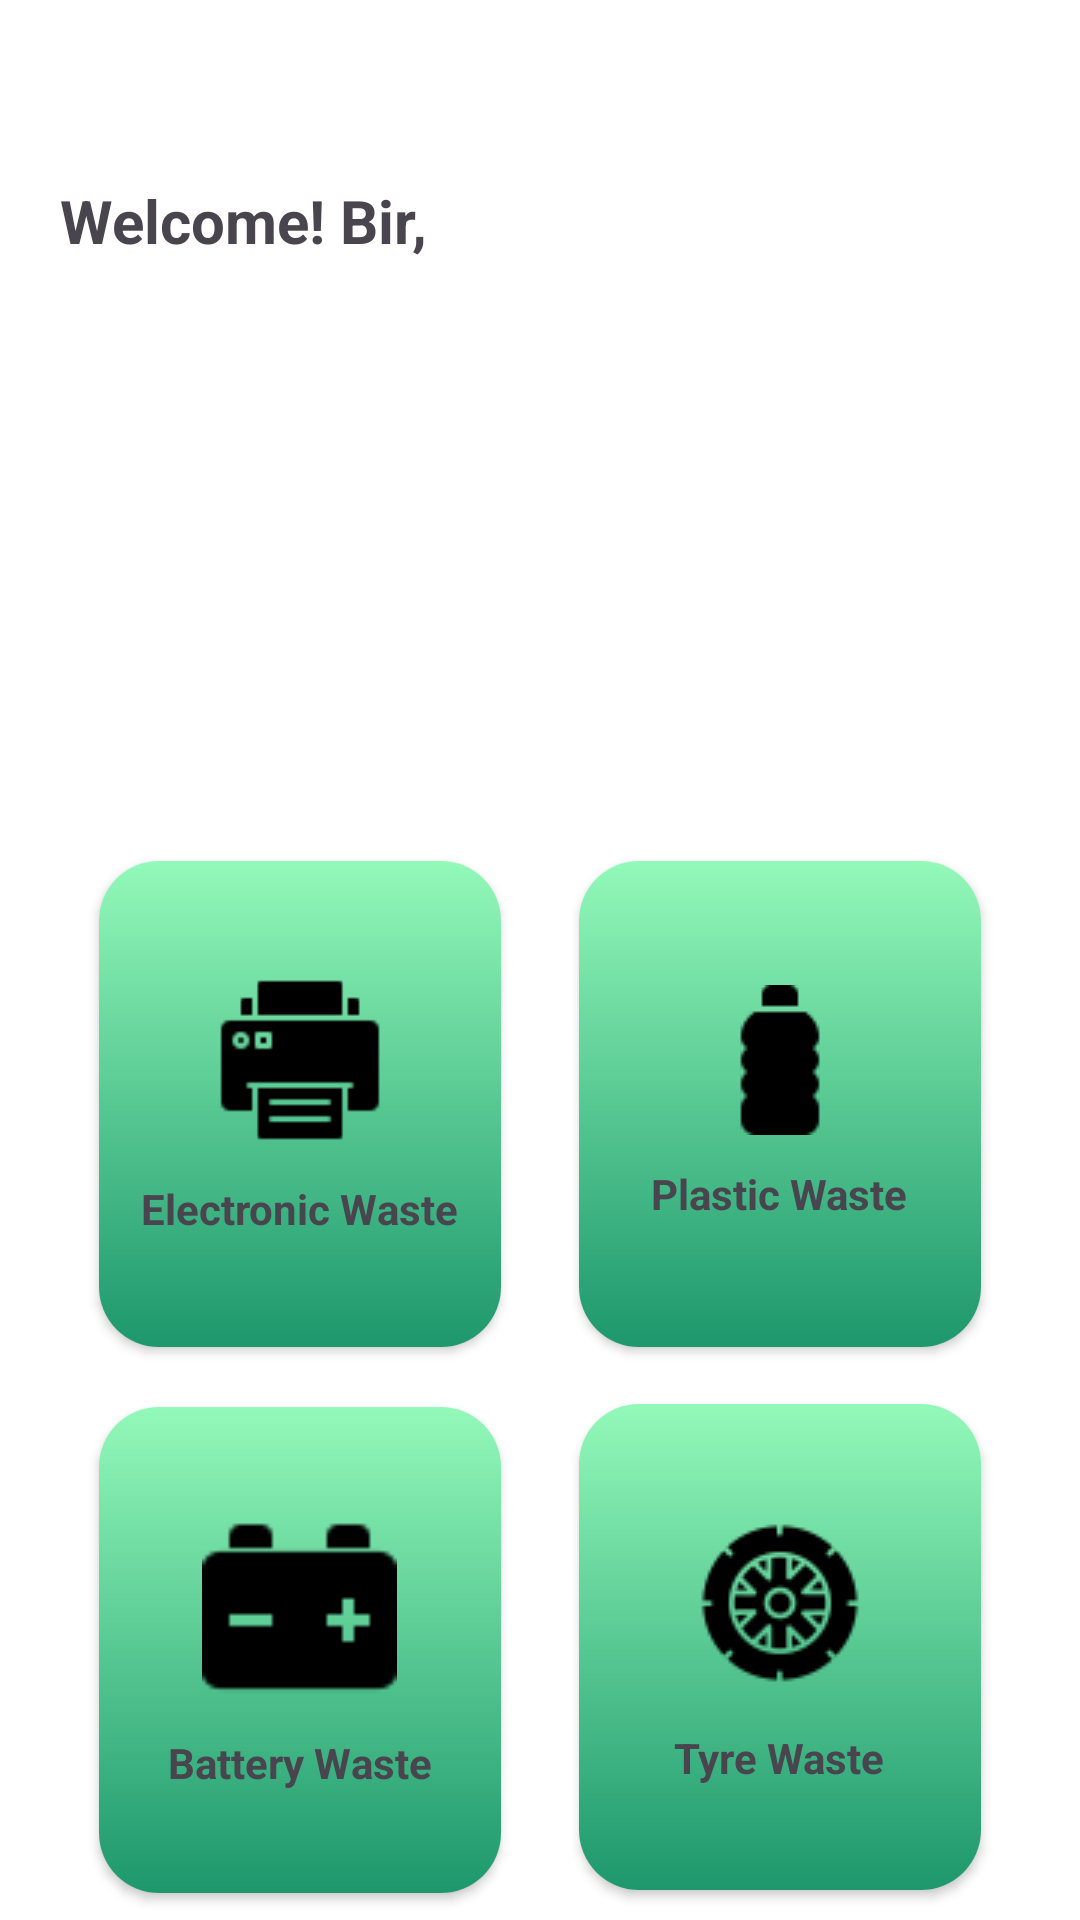

Layout XML and referenced resources for this Android screen:
<!-- AndroidManifest.xml: application theme Theme.Waste -->
<!-- res/layout/fragment_home.xml -->
<?xml version="1.0" encoding="utf-8"?>
<FrameLayout xmlns:android="http://schemas.android.com/apk/res/android"
    xmlns:tools="http://schemas.android.com/tools"
    xmlns:app="http://schemas.android.com/apk/res-auto"
    android:layout_width="match_parent"
    android:layout_height="match_parent"
    tools:context=".fragments.Home">

    <androidx.constraintlayout.widget.ConstraintLayout
        android:layout_width="match_parent"
        android:layout_height="match_parent"
        android:background="@color/white"
        android:orientation="vertical">


        <androidx.appcompat.widget.AppCompatTextView
            android:id="@+id/welcome"
            android:layout_width="wrap_content"
            android:layout_height="wrap_content"
            android:text="Welcome! Bir,"
            android:layout_marginTop="60dp"
            android:layout_marginStart="20dp"
            android:textSize="20sp"
            android:textStyle="bold"
            app:layout_constraintStart_toStartOf="parent"
            app:layout_constraintTop_toTopOf="parent" />

        <androidx.constraintlayout.widget.ConstraintLayout
            android:id="@+id/roundedLayout"
            android:layout_width="match_parent"
            android:layout_height="match_parent"
            android:layout_marginTop="88dp"
            android:background="@drawable/rounded_shape">

            <ImageView
                android:id="@+id/imageView"
                android:layout_width="match_parent"
                android:layout_height="wrap_content"
                android:layout_marginStart="25dp"
                android:layout_marginEnd="25dp"
                android:layout_marginTop="10dp"
                android:paddingBottom="20dp"
                app:layout_constraintStart_toStartOf="parent"
                app:layout_constraintTop_toTopOf="parent"
                tools:srcCompat="@tools:sample/avatars" />

            <androidx.cardview.widget.CardView
                android:id="@+id/cv_ewaste"
                android:layout_width="150dp"
                android:layout_height="180dp"
                android:layout_marginStart="25dp"
                android:layout_marginTop="190dp"
                android:layout_weight="1"
                app:cardCornerRadius="20dp"
                app:cardUseCompatPadding="true"
                app:layout_constraintStart_toStartOf="parent"
                app:layout_constraintTop_toTopOf="parent">

                <RelativeLayout
                    android:layout_width="match_parent"
                    android:layout_height="match_parent">

                    <LinearLayout
                        android:layout_width="match_parent"
                        android:layout_height="match_parent"
                        android:gravity="center"
                        android:orientation="vertical"
                        android:background="@drawable/green_gradient"
                        android:paddingTop="10dp"
                        android:paddingBottom="10dp">

                        <androidx.appcompat.widget.AppCompatImageView
                            android:layout_width="60dp"
                            android:layout_height="60dp"
                            android:layout_gravity="center"
                            android:src="@drawable/electronic" />

                        <TextView
                            android:layout_width="wrap_content"
                            android:layout_height="wrap_content"
                            android:layout_gravity="center"
                            android:layout_marginTop="10dp"
                            android:text="@string/electronic_waste"
                            android:textSize="14sp"
                            android:textStyle="bold" />

                    </LinearLayout>
                </RelativeLayout>

            </androidx.cardview.widget.CardView>

            <androidx.cardview.widget.CardView
                android:id="@+id/cv_plastic"
                android:layout_width="150dp"
                android:layout_height="180dp"
                android:layout_marginStart="20dp"
                android:layout_marginTop="190dp"
                android:layout_marginEnd="25dp"
                android:layout_weight="1"
                app:cardCornerRadius="20dp"
                app:cardUseCompatPadding="true"
                app:layout_constraintTop_toTopOf="parent"
                app:layout_constraintEnd_toEndOf="parent"
                >

                <RelativeLayout
                    android:layout_width="match_parent"
                    android:layout_height="match_parent">

                    <LinearLayout
                        android:layout_width="match_parent"
                        android:layout_height="match_parent"
                        android:gravity="center"
                        android:orientation="vertical"
                        android:paddingTop="10dp"
                        android:background="@drawable/green_gradient"
                        android:paddingBottom="10dp">

                        <androidx.appcompat.widget.AppCompatImageView
                            android:layout_width="70dp"
                            android:layout_height="wrap_content"
                            android:layout_gravity="center"
                            android:src="@drawable/plastic" />

                        <TextView
                            android:layout_width="wrap_content"
                            android:layout_height="wrap_content"
                            android:layout_gravity="center"
                            android:layout_marginTop="10dp"
                            android:text="@string/plastic_waste"
                            android:textSize="14sp"
                            android:textStyle="bold" />

                    </LinearLayout>
                </RelativeLayout>

            </androidx.cardview.widget.CardView>

            <androidx.cardview.widget.CardView
                android:id="@+id/cv_battery"
                android:layout_width="150dp"
                android:layout_height="180dp"
                android:layout_marginStart="25dp"
                android:layout_marginTop="2dp"
                android:layout_weight="1"
                app:cardCornerRadius="20dp"
                app:cardUseCompatPadding="true"
                app:layout_constraintStart_toStartOf="parent"
                app:layout_constraintTop_toBottomOf="@id/cv_ewaste">

                <RelativeLayout
                    android:layout_width="match_parent"
                    android:layout_height="match_parent">

                    <LinearLayout
                        android:layout_width="match_parent"
                        android:layout_height="match_parent"
                        android:gravity="center"
                        android:background="@drawable/green_gradient"
                        android:orientation="vertical"
                        android:paddingTop="10dp"
                        android:paddingBottom="10dp">

                        <androidx.appcompat.widget.AppCompatImageView
                            android:layout_width="65dp"
                            android:layout_height="65dp"
                            android:layout_gravity="center"
                            android:src="@drawable/img_battery" />

                        <TextView
                            android:layout_width="wrap_content"
                            android:layout_height="wrap_content"
                            android:layout_gravity="center"
                            android:layout_marginTop="10dp"
                            android:text="@string/battery_waste"
                            android:textSize="14sp"
                            android:textStyle="bold" />

                    </LinearLayout>
                </RelativeLayout>

            </androidx.cardview.widget.CardView>

            <androidx.cardview.widget.CardView
                android:id="@+id/cv_tyre"
                android:layout_width="150dp"
                android:layout_height="180dp"
                android:layout_marginStart="20dp"
                android:layout_marginTop="1dp"
                android:layout_marginEnd="25dp"
                android:layout_weight="1"
                app:cardCornerRadius="20dp"
                app:cardUseCompatPadding="true"
                app:layout_constraintEnd_toEndOf="parent"
                app:layout_constraintTop_toBottomOf="@id/cv_plastic">

                <RelativeLayout
                    android:layout_width="match_parent"
                    android:layout_height="match_parent">

                    <LinearLayout
                        android:layout_width="match_parent"
                        android:layout_height="match_parent"
                        android:gravity="center"
                        android:background="@drawable/green_gradient"
                        android:orientation="vertical"
                        android:paddingTop="10dp"
                        android:paddingBottom="10dp">

                        <androidx.appcompat.widget.AppCompatImageView
                            android:layout_width="wrap_content"
                            android:layout_height="wrap_content"
                            android:layout_gravity="center"
                            android:src="@drawable/tyre" />

                        <TextView
                            android:layout_width="wrap_content"
                            android:layout_height="wrap_content"
                            android:layout_gravity="center"
                            android:layout_marginTop="10dp"
                            android:text="@string/tyre_waste"
                            android:textSize="14sp"
                            android:textStyle="bold" />

                    </LinearLayout>
                </RelativeLayout>

            </androidx.cardview.widget.CardView>

        </androidx.constraintlayout.widget.ConstraintLayout>
    </androidx.constraintlayout.widget.ConstraintLayout>
</FrameLayout>
<!-- resources referenced by this layout -->
<resources>
  <color name="white">#FFFFFFFF</color>
  <!-- drawable electronic: png bitmap (drawable, 569 bytes) -->
  <!-- drawable green_gradient (drawable) -->
  <shape xmlns:android="http://schemas.android.com/apk/res/android">
      <gradient
          android:startColor="#1D976C"
          android:endColor="#93F9B9"
          android:angle="90" />
  </shape>
  <!-- drawable img_battery: png bitmap (drawable, 390 bytes) -->
  <!-- drawable plastic: png bitmap (drawable, 430 bytes) -->
  <!-- drawable rounded_shape (drawable) -->
  <layer-list xmlns:android="http://schemas.android.com/apk/res/android">
      
      <item>
          <shape android:shape="rectangle">
              <solid android:color="#FFFFFFFF" /> 
              <corners android:topLeftRadius="50dp" android:topRightRadius="50dp" /> 
          </shape>
      </item>
  </layer-list>
  <!-- drawable tyre: png bitmap (drawable, 1913 bytes) -->
  <string name="battery_waste">Battery Waste</string>
  <string name="electronic_waste">Electronic Waste</string>
  <string name="plastic_waste">Plastic Waste</string>
  <string name="tyre_waste">Tyre Waste</string>
  <style name="Theme.Waste" parent="Base.Theme.Waste" />
  <style name="Base.Theme.Waste" parent="Theme.Material3.DayNight.NoActionBar">
  
           <item name="colorPrimary">@color/primaryColor</item>
      </style>
  <color name="primaryColor">#1D976C</color>
</resources>
